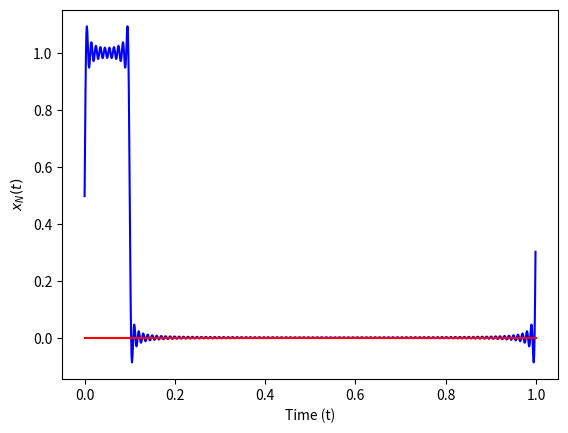

Recreate this plot in Python.
import numpy as np
import matplotlib.pyplot as plt

T = 1                   # Period.
sample_rate = 1000.0    # Sample rate.
N = 101                 # Number of terms.

# Partition the t-axis.
t = np.arange(int(sample_rate*T))/sample_rate

# Allocate an array for the signal.
xn = np.zeros(len(t), dtype=np.complex64)


def ck(k: int) -> float:
    """Function for the Fourier coefficients."""
    if k == 0:
        return 1/10
    else:
        return 1/(np.pi*k)*np.exp(-1j*np.pi*k/10)*np.sin(np.pi*k/10)


# Loop through the indices and add the signal terms.
for i in range(-N, N+1):
    xn += ck(i)*np.exp(1j*2*np.pi*i*t/T)

plt.plot(t, xn.real, color="blue")
plt.plot(t, xn.imag, color="red")
plt.xlabel("Time (t)")
plt.ylabel("$x_{N}(t)$")
# If needed.
# plt.plot()
